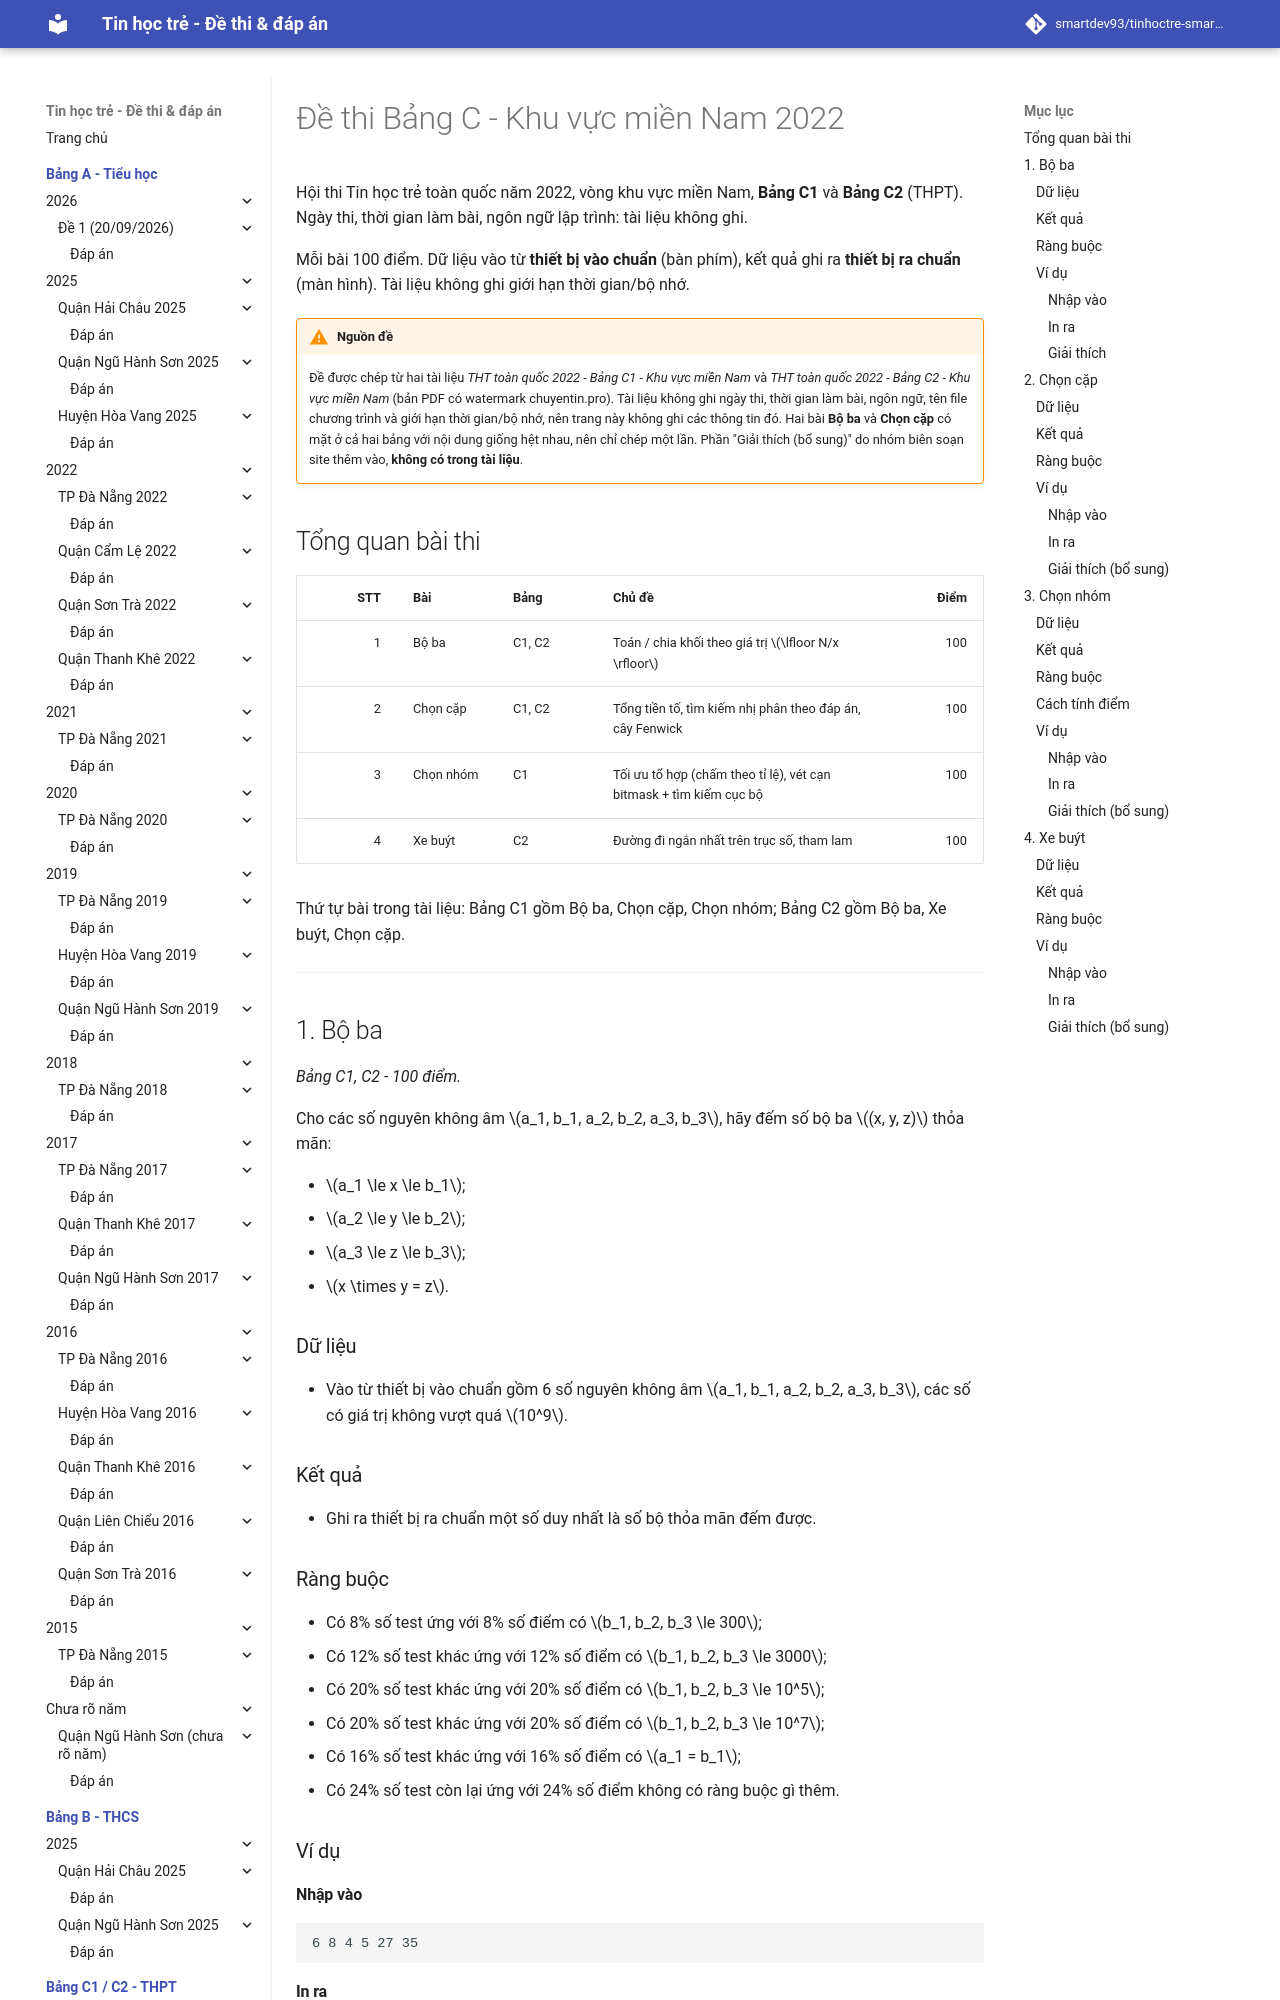

repository: smartdev93/tinhoctre-smartpencs · page: bang-c/2022/kvmn2022-de1/index.html · generator: mkdocs

# Đề thi Bảng C - Khu vực miền Nam 2022

Hội thi Tin học trẻ toàn quốc năm 2022, vòng khu vực miền Nam, **Bảng C1** và **Bảng C2** (THPT). Ngày thi, thời gian làm bài, ngôn ngữ lập trình: tài liệu không ghi.

Mỗi bài 100 điểm. Dữ liệu vào từ **thiết bị vào chuẩn** (bàn phím), kết quả ghi ra **thiết bị ra chuẩn** (màn hình). Tài liệu không ghi giới hạn thời gian/bộ nhớ.

!!! warning "Nguồn đề"
    Đề được chép từ hai tài liệu *THT toàn quốc 2022 - Bảng C1 - Khu vực miền Nam* và *THT toàn quốc 2022 - Bảng C2 - Khu vực miền Nam* (bản PDF có watermark chuyentin.pro). Tài liệu không ghi ngày thi, thời gian làm bài, ngôn ngữ, tên file chương trình và giới hạn thời gian/bộ nhớ, nên trang này không ghi các thông tin đó. Hai bài **Bộ ba** và **Chọn cặp** có mặt ở cả hai bảng với nội dung giống hệt nhau, nên chỉ chép một lần. Phần "Giải thích (bổ sung)" do nhóm biên soạn site thêm vào, **không có trong tài liệu**.

## Tổng quan bài thi

| STT | Bài | Bảng | Chủ đề | Điểm |
| ---: | --- | --- | --- | ---: |
| 1 | Bộ ba | C1, C2 | Toán / chia khối theo giá trị $\lfloor N/x \rfloor$ | 100 |
| 2 | Chọn cặp | C1, C2 | Tổng tiền tố, tìm kiếm nhị phân theo đáp án, cây Fenwick | 100 |
| 3 | Chọn nhóm | C1 | Tối ưu tổ hợp (chấm theo tỉ lệ), vét cạn bitmask + tìm kiếm cục bộ | 100 |
| 4 | Xe buýt | C2 | Đường đi ngắn nhất trên trục số, tham lam | 100 |

Thứ tự bài trong tài liệu: Bảng C1 gồm Bộ ba, Chọn cặp, Chọn nhóm; Bảng C2 gồm Bộ ba, Xe buýt, Chọn cặp.

---

## 1. Bộ ba

*Bảng C1, C2 - 100 điểm.*

Cho các số nguyên không âm $a_1, b_1, a_2, b_2, a_3, b_3$, hãy đếm số bộ ba $(x, y, z)$ thỏa mãn:

- $a_1 \le x \le b_1$;
- $a_2 \le y \le b_2$;
- $a_3 \le z \le b_3$;
- $x \times y = z$.

### Dữ liệu

* Vào từ thiết bị vào chuẩn gồm 6 số nguyên không âm $a_1, b_1, a_2, b_2, a_3, b_3$, các số có giá trị không vượt quá $10^9$.

### Kết quả

* Ghi ra thiết bị ra chuẩn một số duy nhất là số bộ thỏa mãn đếm được.

### Ràng buộc

* Có 8% số test ứng với 8% số điểm có $b_1, b_2, b_3 \le 300$;
* Có 12% số test khác ứng với 12% số điểm có $b_1, b_2, b_3 \le 3000$;
* Có 20% số test khác ứng với 20% số điểm có $b_1, b_2, b_3 \le 10^5$;
* Có 20% số test khác ứng với 20% số điểm có $b_1, b_2, b_3 \le 10^7$;
* Có 16% số test khác ứng với 16% số điểm có $a_1 = b_1$;
* Có 24% số test còn lại ứng với 24% số điểm không có ràng buộc gì thêm.

### Ví dụ

#### Nhập vào

```
6 8 4 5 27 35
```

#### In ra

```
4
```
